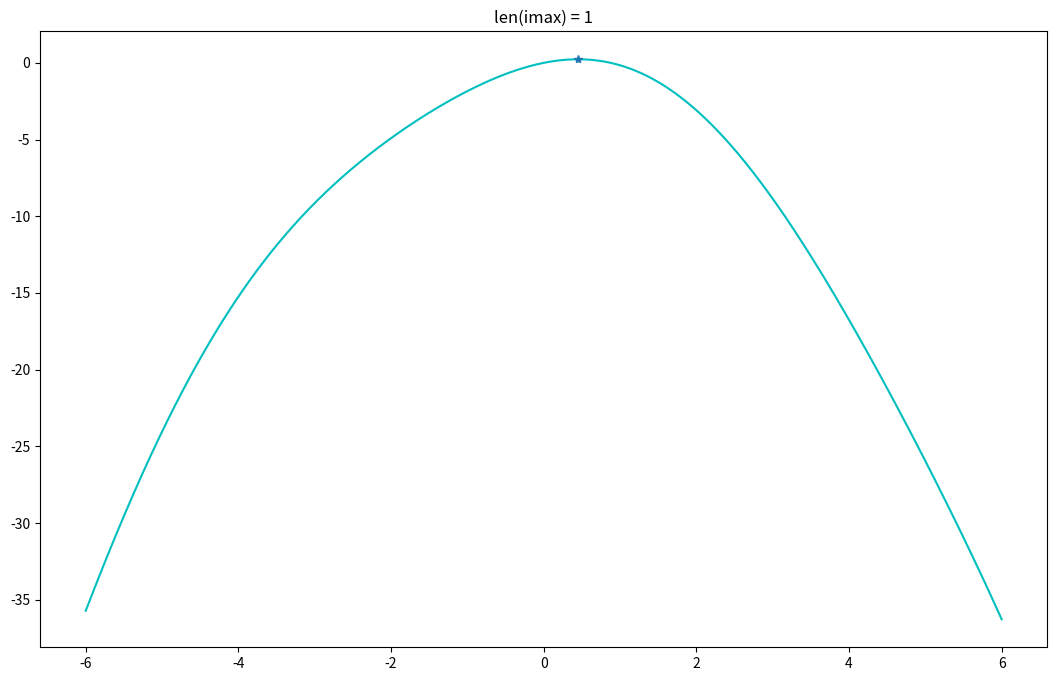

Generate this figure with matplotlib:
"""
Code to test argrelextrema.
"""

import numpy as np
import matplotlib.pyplot as plt
from scipy.signal import argrelextrema

x = np.linspace(-6,6,1000)
y = -x**2 + np.sin(x)

Imax = argrelextrema(y, np.greater_equal, order=10)
imax = Imax[0]

plt.close('all')
fig = plt.figure(figsize=(13,8))
ax = fig.add_subplot(111)

ax.plot(x,y, '-c')

if len(imax) > 0:
    for ii in imax:
        ax.plot(x[ii], y[ii], '*')
        
ax.set_title('len(imax) = %d' % (len(imax)))

plt.show()
